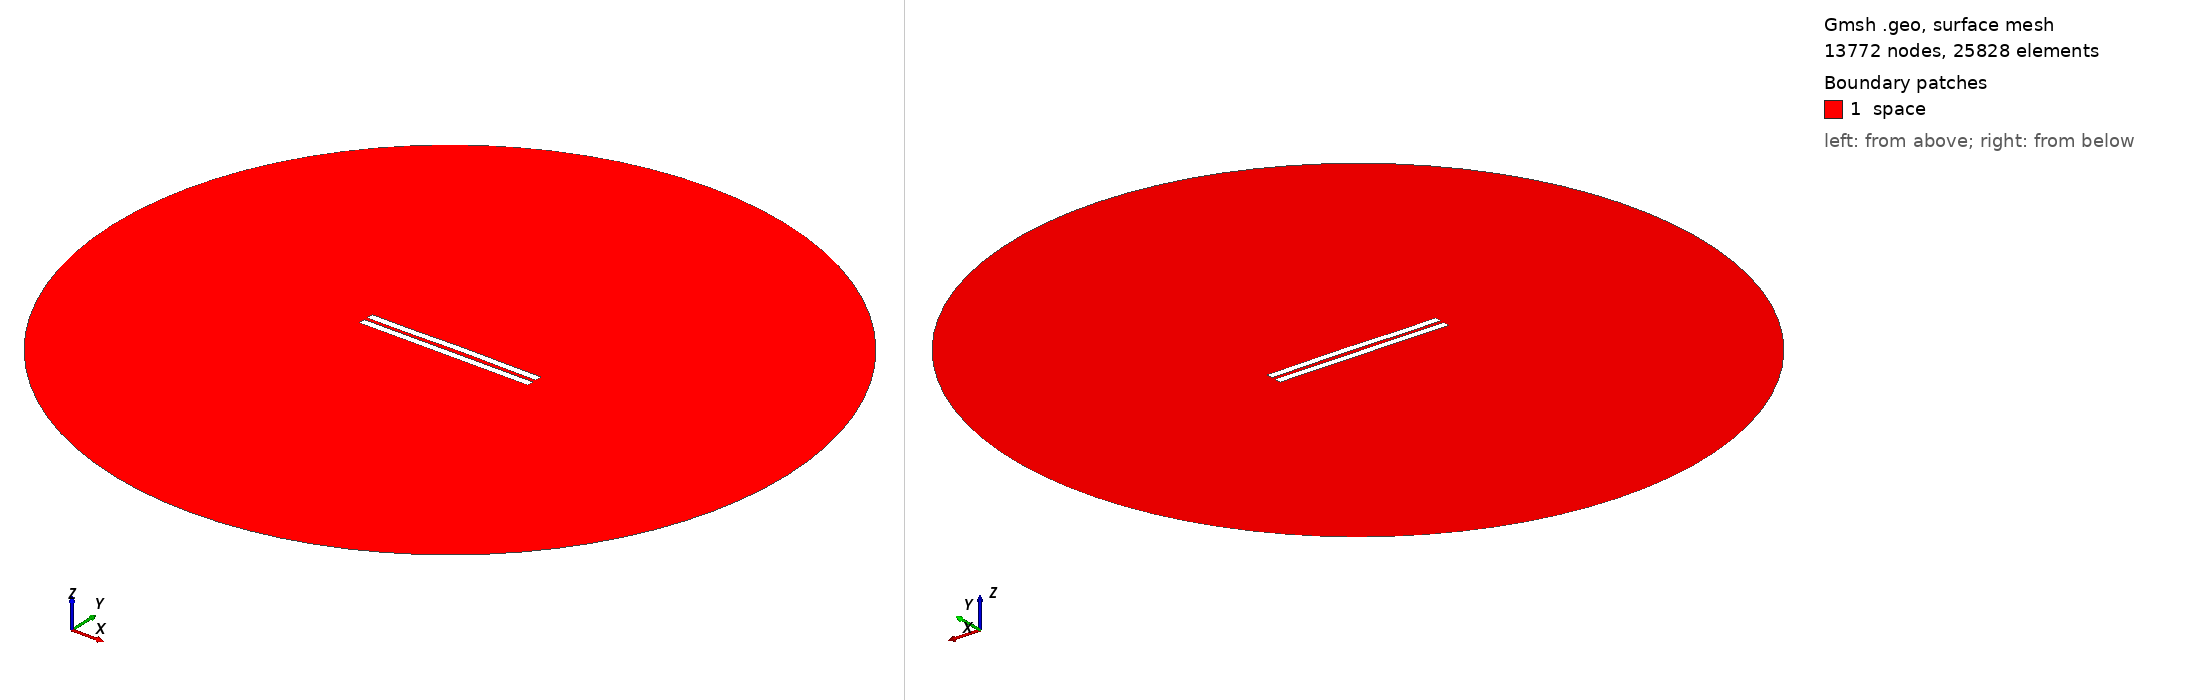

Gmsh geometry script, surface-meshed: 13772 nodes, 25828 surface elements. Boundary patches (legend numbers): 1 space. Left view from above one corner, right view from below the opposite corner. Legend entries are the model's physical surfaces. The drawing asked Gmsh for element sizes between 1% and 20% of the model's largest extent; the script's own settings can give other sizes.

=== 2482.geo (drawn) ===
//---------------------------------------
// Geometry kernel
//---------------------------------------

SetFactory("OpenCASCADE");



//---------------------------------------
// Parameters of the geometry
//---------------------------------------

// Overetch of the upper plate
overetch = 0.0;

// Distance between the plates
distance = 2.25;

// Discretization over the x axis (for the deformation)
nx = 50; 

// Length of the plate
L = 100 - overetch; 

// Number of modes
n = 4; 

// 1st mode coefficient
coeff(1) = 0.15;
beta(1) = 0.596864 * 3.1415926535 / L;

// 2nd mode coefficient
coeff(2) = 0.15;
beta(2) = 1.49418 * 3.1415926535 / L;

// 3rd mode coefficient
coeff(3) = -0.075;
beta(3) = 2.50025 * 3.1415926535 / L;

// 4th mode coefficient
coeff(4) = -0.075;
beta(4) = 3.49999 * 3.1415926535 / L;



//---------------------------------------
// Upper plate (deformed rectangle)
//---------------------------------------

// Coordiantes of the upper plate
xmin = -50;
xmax = 50 - overetch;

// Height of the upper plate
yheight = 4 - 2 * overetch;

// Indexes of the points
UpperID[] = {};
LowerID[] = {};
LeftID[] = {};
RightID[] = {};

// Point index
p = 1;

// Horizontal edges
For i In {1:nx}
    x = xmin + (i-1)*(xmax - xmin)/(nx-1);

    y_bottom = distance / 2 + overetch;
    For j In {1:n}
        C = (Cosh(beta(j)*L) + Cos(beta(j)*L)) / (Sinh(beta(j)*L) + Sin(beta(j)*L));
        y_bottom  = y_bottom + coeff(j) * (Cosh(beta(j)*(x+50)) - Cos(beta(j)*(x+50)) - C * (Sinh(beta(j)*(x+50)) - Sin(beta(j)*(x+50))));
    EndFor

    y_top = y_bottom + yheight;

    Point(p) = {x, y_top, 0, 1.0};
    UpperID[i] = p;
    p = p + 1;

    Point(p) = {x, y_bottom, 0, 1.0};
    LowerID[i] = p;
    p = p + 1;
EndFor

// Create point lists
UpperPts[] = {}; LowerPts[] = {};
For i In {1:nx}
  UpperPts[] += {UpperID[i]};
  LowerPts[] += {LowerID[i]};
EndFor

// Build splines
Spline(1) = {UpperPts[]};
Spline(2) = {LowerPts[]};
Line(3) = {LowerPts[nx-1], UpperPts[nx-1]};
Line(4) = {LowerPts[0], UpperPts[0]};

// Build the plane surface
Curve Loop(1) = {2, 3, -1, -4};
Plane Surface(1) = {1};



//---------------------------------------
// Lower plate (rectangle)
//---------------------------------------

// Vertices
Point(1001) = {-50, -1, 0, 1.0};
Point(1002) = { 50, -1, 0, 1.0};
Point(1003) = { 50,  -5, 0, 1.0};
Point(1004) = {-50,  -5, 0, 1.0};

// Edges
Line(5) = {1001, 1002};
Line(6) = {1002, 1003};
Line(7) = {1003, 1004};
Line(8) = {1004, 1001};

// Plane surface
Line Loop(2) = {5, 6, 7, 8};
Plane Surface(2) = {2}; 



//---------------------------------------
// Outer (fictious) boundary
//---------------------------------------

// Points
Point(1005) = {0, 0, 0};       // Center
Point(1006) = {200, 0, 0};     // Start point
Point(1007) = {0, 200, 0};     // 90 degrees
Point(1008) = {-200, 0, 0};    // 180 degrees
Point(1009) = {0, -200, 0};    // 270 degrees

// Circle arcs (each needs start, center, end)
Circle(9) = {1006, 1005, 1007};
Circle(10) = {1007, 1005, 1008};
Circle(11) = {1008, 1005, 1009};
Circle(12) = {1009, 1005, 1006};

// Plane surface for the entire domain
Curve Loop(3) = {9, 10, 11, 12};
Surface(3) = {3};

// Subtract the plates from the whole domain to obtain the actual domain where we want to solve the equations
BooleanDifference{ Surface{3}; Delete; }{ Surface{1}; Surface{2}; Delete; }




//---------------------------------------
// Transfinite Lines/Curves
//---------------------------------------

// Set the number of points on the boundaries
r = 7;

// Plates
Transfinite Curve {1, 2} = 50*r Using Progression 1;
Transfinite Curve {3, 4} = 2*r Using Progression 1;
Transfinite Line {5, 7} = 50*r Using Progression 1;
Transfinite Line {6, 8} = 2*r Using Progression 1;

// Outer boundary
Transfinite Line {9, 10, 11, 12} = 20 Using Progression 1;



//---------------------------------------
// Physical groups
//---------------------------------------                

// Physical curves (boundaries)
Physical Line("force_segment", 10) = {2};
Physical Line("upper_plate", 11) = {1, 3, 4};
Physical Line("lower_plate", 12) = {5, 6, 7, 8};
Physical Line("boundary", 20) = {9, 10, 11, 12};

// Physical Surfaces
Physical Surface("space", 30) = {3};



//---------------------------------------
// 6. Generate the Mesh
//---------------------------------------

// 2D mesh generation
Mesh 2;
